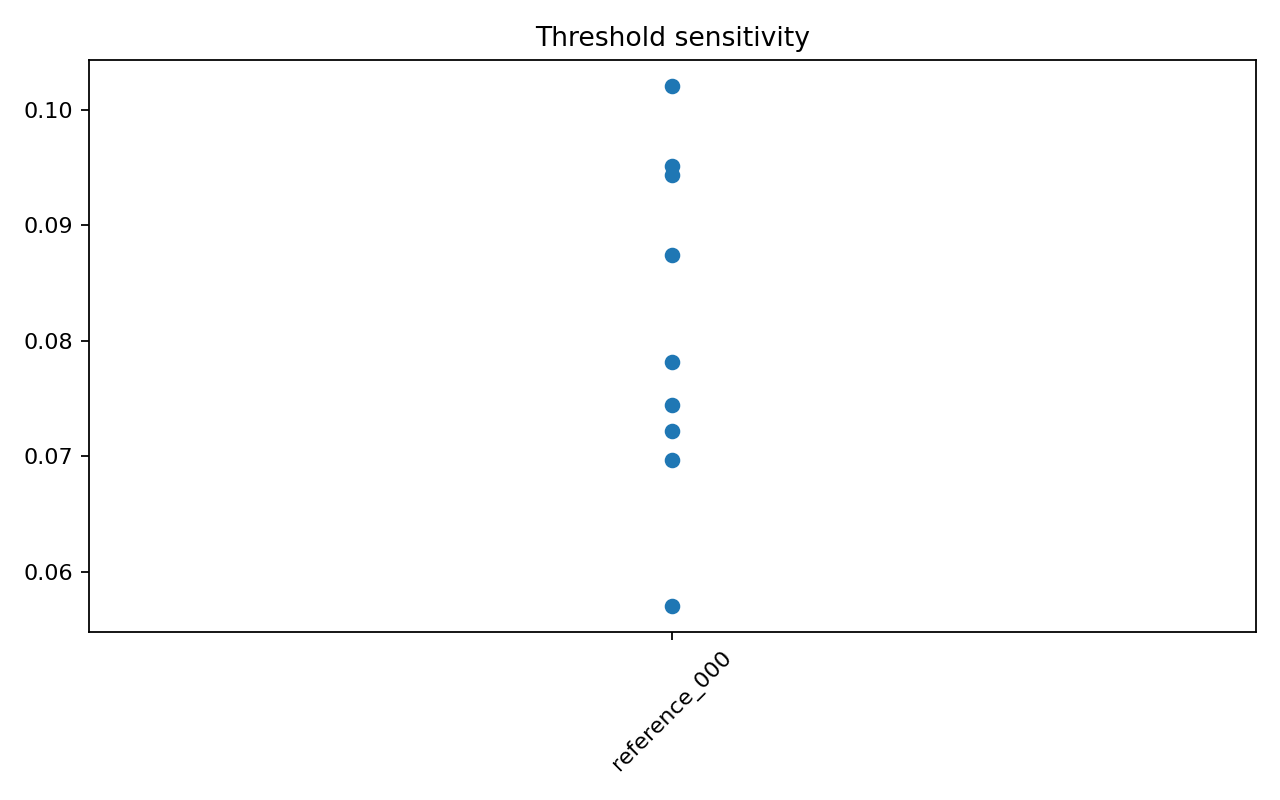

The file beside this chart, header and first rows:
variant_id, perturbation_family, perturbation_strength, threshold, condition, alpha, T, kappa, seed, p_viable, certified_path_mass_survival_to_final_se…, multi_step_transport_depth, transport_survival_mean, certified_transport_density, viable_propagation_index, component_A_preservation, component_B_preservation, lower_rank_erasure_score, singleton_fraction, certified_node_fraction, viable_fiber_fraction, macro_path_entropy, macro_node_entropy, breadth_index
noise_000, noise, mild, main, coupled, 0.45, 900, center_of_mass, 79.5, 0.9989, 0.6223, 0.6357, 0.7943, 0.4706, 0.2602, 1.0, 0.8108, 0.09458, 0.3507, 0.7177, 1.0, 7.661, 2.143, 0.5766
noise_000, noise, mild, main, coupled, 0.45, 1500, center_of_mass, 79.5, 0.9989, 0.6509, 0.6623, 0.8673, 0.4563, 0.2715, 1.0, 0.7941, 0.1029, 0.3944, 0.7217, 1.0, 8.429, 2.06, 0.6344
noise_000, noise, mild, main, coupled, 0.45, 2400, center_of_mass, 79.5, 0.9989, 0.7042, 0.7139, 0.9215, 0.5081, 0.2692, 1.0, 0.7527, 0.1237, 0.4488, 0.7485, 1.0, 9.165, 2.019, 0.6898
noise_000, noise, mild, main, coupled, 0.5, 900, center_of_mass, 79.5, 0.9989, 0.6262, 0.6382, 0.7986, 0.4677, 0.2685, 1.0, 0.8281, 0.08593, 0.3516, 0.7181, 1.0, 7.669, 2.151, 0.5772
noise_000, noise, mild, main, coupled, 0.5, 1500, center_of_mass, 79.5, 0.9989, 0.658, 0.6676, 0.8729, 0.4625, 0.284, 1.0, 0.8138, 0.0931, 0.3925, 0.7221, 1.0, 8.444, 2.076, 0.6356
noise_000, noise, mild, main, coupled, 0.5, 2400, center_of_mass, 79.5, 0.9989, 0.7144, 0.7221, 0.9262, 0.5114, 0.2807, 1.0, 0.77, 0.115, 0.4491, 0.7418, 1.0, 9.19, 2.046, 0.6917
noise_000, noise, mild, main, coupled, 0.525, 900, center_of_mass, 79.5, 0.9989, 0.6283, 0.6396, 0.8009, 0.4685, 0.2734, 1.0, 0.8374, 0.0813, 0.3513, 0.7191, 1.0, 7.67, 2.154, 0.5773
noise_000, noise, mild, main, coupled, 0.525, 1500, center_of_mass, 79.5, 0.9989, 0.6608, 0.6698, 0.8754, 0.4605, 0.2888, 1.0, 0.8231, 0.08845, 0.3935, 0.721, 1.0, 8.451, 2.083, 0.6361
noise_000, noise, mild, main, coupled, 0.525, 2400, center_of_mass, 79.5, 0.9989, 0.719, 0.726, 0.9283, 0.515, 0.287, 1.0, 0.7778, 0.1111, 0.4471, 0.7348, 1.0, 9.201, 2.058, 0.6925
noise_000, noise, mild, main, independent_alpha0, 0.45, 900, center_of_mass, 79.5, 0.9988, 0.5746, 0.6061, 0.7546, 0.4556, 0.2114, 1.0, 0.7503, 0.1248, 0.3503, 0.7222, 1.0, 7.546, 2.069, 0.5679
noise_000, noise, mild, main, independent_alpha0, 0.45, 1500, center_of_mass, 79.5, 0.9988, 0.5437, 0.5921, 0.7989, 0.3899, 0.2033, 1.0, 0.7566, 0.1217, 0.3816, 0.692, 1.0, 8.13, 1.896, 0.6119
noise_000, noise, mild, main, independent_alpha0, 0.45, 2400, center_of_mass, 79.5, 0.9988, 0.5092, 0.5805, 0.8333, 0.4363, 0.1871, 1.0, 0.7617, 0.1192, 0.4213, 0.6663, 1.0, 8.557, 1.738, 0.644
noise_000, noise, mild, main, independent_alpha0, 0.5, 900, center_of_mass, 79.5, 0.9988, 0.5752, 0.6067, 0.755, 0.4573, 0.2119, 1.0, 0.7509, 0.1245, 0.3504, 0.7228, 1.0, 7.543, 2.068, 0.5677
noise_000, noise, mild, main, independent_alpha0, 0.5, 1500, center_of_mass, 79.5, 0.9988, 0.544, 0.5923, 0.7992, 0.3908, 0.2035, 1.0, 0.7571, 0.1215, 0.3818, 0.6921, 1.0, 8.131, 1.896, 0.612
noise_000, noise, mild, main, independent_alpha0, 0.5, 2400, center_of_mass, 79.5, 0.9988, 0.5087, 0.5803, 0.8334, 0.4368, 0.1867, 1.0, 0.762, 0.119, 0.422, 0.6634, 1.0, 8.557, 1.738, 0.644
noise_000, noise, mild, main, independent_alpha0, 0.525, 900, center_of_mass, 79.5, 0.9989, 0.5757, 0.6074, 0.7556, 0.4555, 0.2117, 1.0, 0.7505, 0.1248, 0.3515, 0.7222, 1.0, 7.546, 2.068, 0.568
noise_000, noise, mild, main, independent_alpha0, 0.525, 1500, center_of_mass, 79.5, 0.9989, 0.5449, 0.5932, 0.7996, 0.3898, 0.2045, 1.0, 0.7573, 0.1214, 0.3803, 0.6901, 1.0, 8.13, 1.895, 0.6119
noise_000, noise, mild, main, independent_alpha0, 0.525, 2400, center_of_mass, 79.5, 0.9989, 0.5101, 0.5816, 0.8337, 0.4371, 0.1879, 1.0, 0.7617, 0.1192, 0.4199, 0.6655, 1.0, 8.554, 1.738, 0.6439
noise_000, noise, mild, main, product, 0.45, 900, center_of_mass, 79.5, 0.9989, 0.5752, 0.6068, 0.7551, 0.4528, 0.2112, 1.0, 0.7508, 0.1246, 0.3523, 0.7172, 1.0, 7.547, 2.067, 0.568
noise_000, noise, mild, main, product, 0.45, 1500, center_of_mass, 79.5, 0.9989, 0.5444, 0.5928, 0.7994, 0.3881, 0.2029, 1.0, 0.757, 0.1215, 0.3841, 0.6853, 1.0, 8.13, 1.894, 0.6119
noise_000, noise, mild, main, product, 0.45, 2400, center_of_mass, 79.5, 0.9989, 0.5088, 0.5806, 0.8335, 0.4351, 0.1869, 1.0, 0.7619, 0.119, 0.4215, 0.6617, 1.0, 8.556, 1.737, 0.644
noise_000, noise, mild, main, product, 0.5, 900, center_of_mass, 79.5, 0.9988, 0.5753, 0.6068, 0.755, 0.4544, 0.2118, 1.0, 0.7509, 0.1246, 0.3506, 0.7182, 1.0, 7.547, 2.068, 0.568
noise_000, noise, mild, main, product, 0.5, 1500, center_of_mass, 79.5, 0.9988, 0.5444, 0.5928, 0.7992, 0.39, 0.2028, 1.0, 0.7571, 0.1214, 0.3843, 0.6909, 1.0, 8.13, 1.895, 0.612
noise_000, noise, mild, main, product, 0.5, 2400, center_of_mass, 79.5, 0.9988, 0.5089, 0.5805, 0.8333, 0.4354, 0.1874, 1.0, 0.7618, 0.1191, 0.4199, 0.6641, 1.0, 8.558, 1.738, 0.6441
noise_000, noise, mild, main, product, 0.525, 900, center_of_mass, 79.5, 0.9989, 0.5754, 0.6069, 0.7553, 0.4544, 0.2118, 1.0, 0.7507, 0.1246, 0.3507, 0.7189, 1.0, 7.545, 2.068, 0.5679
noise_000, noise, mild, main, product, 0.525, 1500, center_of_mass, 79.5, 0.9989, 0.5443, 0.5928, 0.7991, 0.3903, 0.2028, 1.0, 0.7564, 0.1218, 0.3835, 0.6899, 1.0, 8.133, 1.896, 0.6121
noise_000, noise, mild, main, product, 0.525, 2400, center_of_mass, 79.5, 0.9989, 0.5091, 0.5806, 0.8333, 0.435, 0.1867, 1.0, 0.7613, 0.1193, 0.4219, 0.662, 1.0, 8.558, 1.739, 0.6441
noise_000, noise, mild, main, shuffled, 0.45, 900, center_of_mass, 79.5, 0.9988, 0.5742, 0.6058, 0.7545, 0.454, 0.2108, 1.0, 0.7508, 0.1246, 0.352, 0.7196, 1.0, 7.546, 2.069, 0.5679
noise_000, noise, mild, main, shuffled, 0.45, 1500, center_of_mass, 79.5, 0.9988, 0.5436, 0.5919, 0.799, 0.391, 0.203, 1.0, 0.7571, 0.1214, 0.3829, 0.6927, 1.0, 8.13, 1.895, 0.6119
noise_000, noise, mild, main, shuffled, 0.45, 2400, center_of_mass, 79.5, 0.9988, 0.5088, 0.58, 0.8333, 0.4375, 0.187, 1.0, 0.7615, 0.1193, 0.4209, 0.6664, 1.0, 8.558, 1.738, 0.6441
noise_000, noise, mild, main, shuffled, 0.5, 900, center_of_mass, 79.5, 0.9989, 0.5756, 0.6072, 0.7553, 0.4542, 0.2117, 1.0, 0.7507, 0.1247, 0.3512, 0.7203, 1.0, 7.542, 2.068, 0.5676
noise_000, noise, mild, main, shuffled, 0.5, 1500, center_of_mass, 79.5, 0.9989, 0.5443, 0.5929, 0.7993, 0.3901, 0.2033, 1.0, 0.7568, 0.1216, 0.3826, 0.6883, 1.0, 8.131, 1.895, 0.612
noise_000, noise, mild, main, shuffled, 0.5, 2400, center_of_mass, 79.5, 0.9989, 0.5091, 0.5808, 0.8334, 0.4361, 0.1869, 1.0, 0.7616, 0.1192, 0.4216, 0.6633, 1.0, 8.557, 1.738, 0.6441
noise_000, noise, mild, main, shuffled, 0.525, 900, center_of_mass, 79.5, 0.9989, 0.5755, 0.6071, 0.7551, 0.4546, 0.2115, 1.0, 0.7505, 0.1248, 0.3516, 0.7195, 1.0, 7.546, 2.069, 0.5679
noise_000, noise, mild, main, shuffled, 0.525, 1500, center_of_mass, 79.5, 0.9989, 0.5442, 0.5927, 0.7991, 0.3899, 0.203, 1.0, 0.7569, 0.1215, 0.3834, 0.6899, 1.0, 8.132, 1.896, 0.6121
noise_000, noise, mild, main, shuffled, 0.525, 2400, center_of_mass, 79.5, 0.9989, 0.5089, 0.5806, 0.8333, 0.4394, 0.1871, 1.0, 0.7618, 0.1191, 0.4207, 0.6673, 1.0, 8.559, 1.739, 0.6442
noise_001, noise, moderate, main, coupled, 0.45, 900, center_of_mass, 79.5, 0.9989, 0.668, 0.6707, 0.8162, 0.5379, 0.2935, 1.0, 0.7696, 0.1152, 0.3006, 0.7346, 1.0, 6.046, 2.073, 0.4551
noise_001, noise, moderate, main, coupled, 0.45, 1500, center_of_mass, 79.5, 0.9989, 0.7034, 0.7047, 0.8955, 0.6007, 0.3055, 1.0, 0.7095, 0.1452, 0.3165, 0.7741, 1.0, 6.596, 1.953, 0.4965
noise_001, noise, moderate, main, coupled, 0.45, 2400, center_of_mass, 79.5, 0.9989, 0.7567, 0.7596, 0.9425, 0.5798, 0.2896, 1.0, 0.5996, 0.2002, 0.3228, 0.7335, 1.0, 7.126, 1.865, 0.5364
noise_001, noise, moderate, main, coupled, 0.5, 900, center_of_mass, 79.5, 0.9989, 0.6712, 0.6734, 0.8212, 0.5429, 0.3137, 1.0, 0.8185, 0.09076, 0.3048, 0.7336, 1.0, 6.063, 2.08, 0.4563
noise_001, noise, moderate, main, coupled, 0.5, 1500, center_of_mass, 79.5, 0.9989, 0.7074, 0.7083, 0.8997, 0.6011, 0.3372, 1.0, 0.7776, 0.1112, 0.3186, 0.7695, 1.0, 6.627, 1.971, 0.4988
noise_001, noise, moderate, main, coupled, 0.5, 2400, center_of_mass, 79.5, 0.9989, 0.7645, 0.7657, 0.9463, 0.6213, 0.3241, 1.0, 0.6646, 0.1677, 0.3259, 0.7707, 1.0, 7.121, 1.89, 0.536
noise_001, noise, moderate, main, coupled, 0.525, 900, center_of_mass, 79.5, 0.9989, 0.6718, 0.6738, 0.8227, 0.5454, 0.3248, 1.0, 0.8442, 0.07792, 0.3039, 0.7362, 1.0, 6.065, 2.085, 0.4565
noise_001, noise, moderate, main, coupled, 0.525, 1500, center_of_mass, 79.5, 0.9989, 0.7083, 0.709, 0.901, 0.6037, 0.3508, 1.0, 0.81, 0.09498, 0.3215, 0.7714, 1.0, 6.636, 1.98, 0.4995
noise_001, noise, moderate, main, coupled, 0.525, 2400, center_of_mass, 79.5, 0.9989, 0.7674, 0.7677, 0.9476, 0.6375, 0.3395, 1.0, 0.6956, 0.1522, 0.3289, 0.7878, 1.0, 7.121, 1.902, 0.536
noise_001, noise, moderate, main, independent_alpha0, 0.45, 900, center_of_mass, 79.5, 0.9989, 0.6437, 0.655, 0.7807, 0.4791, 0.2054, 1.0, 0.5864, 0.2068, 0.3029, 0.7164, 1.0, 5.942, 1.989, 0.4472
noise_001, noise, moderate, main, independent_alpha0, 0.45, 1500, center_of_mass, 79.5, 0.9989, 0.6552, 0.6707, 0.8488, 0.4778, 0.2115, 1.0, 0.557, 0.2215, 0.3174, 0.7226, 1.0, 6.078, 1.737, 0.4575
noise_001, noise, moderate, main, independent_alpha0, 0.45, 2400, center_of_mass, 79.5, 0.9989, 0.6728, 0.6955, 0.8997, 0.4456, 0.2153, 1.0, 0.5538, 0.2231, 0.3576, 0.7125, 1.0, 5.918, 1.478, 0.4455
noise_001, noise, moderate, main, independent_alpha0, 0.5, 900, center_of_mass, 79.5, 0.9989, 0.6431, 0.6545, 0.7803, 0.4778, 0.2032, 1.0, 0.5853, 0.2073, 0.308, 0.7145, 1.0, 5.945, 1.99, 0.4475
noise_001, noise, moderate, main, independent_alpha0, 0.5, 1500, center_of_mass, 79.5, 0.9989, 0.6543, 0.6698, 0.8486, 0.476, 0.2099, 1.0, 0.5555, 0.2222, 0.3194, 0.7207, 1.0, 6.083, 1.738, 0.4579
noise_001, noise, moderate, main, independent_alpha0, 0.5, 2400, center_of_mass, 79.5, 0.9989, 0.6719, 0.6949, 0.8995, 0.4462, 0.2148, 1.0, 0.5536, 0.2232, 0.358, 0.7111, 1.0, 5.924, 1.479, 0.4459
noise_001, noise, moderate, main, independent_alpha0, 0.525, 900, center_of_mass, 79.5, 0.9989, 0.6434, 0.6547, 0.7803, 0.4782, 0.2041, 1.0, 0.5849, 0.2075, 0.3052, 0.7154, 1.0, 5.947, 1.99, 0.4476
noise_001, noise, moderate, main, independent_alpha0, 0.525, 1500, center_of_mass, 79.5, 0.9989, 0.6546, 0.67, 0.8484, 0.4773, 0.2097, 1.0, 0.5555, 0.2222, 0.3201, 0.7223, 1.0, 6.085, 1.739, 0.458
noise_001, noise, moderate, main, independent_alpha0, 0.525, 2400, center_of_mass, 79.5, 0.9989, 0.6722, 0.6952, 0.8994, 0.4484, 0.2148, 1.0, 0.553, 0.2235, 0.3574, 0.7137, 1.0, 5.925, 1.479, 0.4459
noise_001, noise, moderate, main, product, 0.45, 900, center_of_mass, 79.5, 0.9989, 0.6441, 0.6554, 0.7808, 0.4776, 0.2043, 1.0, 0.5853, 0.2074, 0.3058, 0.7132, 1.0, 5.946, 1.989, 0.4475
noise_001, noise, moderate, main, product, 0.45, 1500, center_of_mass, 79.5, 0.9989, 0.6553, 0.6708, 0.8488, 0.477, 0.2116, 1.0, 0.5569, 0.2215, 0.3169, 0.7229, 1.0, 6.082, 1.737, 0.4578
noise_001, noise, moderate, main, product, 0.45, 2400, center_of_mass, 79.5, 0.9989, 0.6726, 0.6955, 0.8997, 0.4484, 0.2146, 1.0, 0.5545, 0.2228, 0.3606, 0.715, 1.0, 5.922, 1.478, 0.4458
noise_001, noise, moderate, main, product, 0.5, 900, center_of_mass, 79.5, 0.9989, 0.6441, 0.6555, 0.7805, 0.4792, 0.2052, 1.0, 0.5858, 0.2071, 0.3031, 0.7159, 1.0, 5.942, 1.989, 0.4473
noise_001, noise, moderate, main, product, 0.5, 1500, center_of_mass, 79.5, 0.9989, 0.655, 0.6705, 0.8485, 0.4761, 0.2116, 1.0, 0.5566, 0.2217, 0.316, 0.7228, 1.0, 6.082, 1.737, 0.4578
noise_001, noise, moderate, main, product, 0.5, 2400, center_of_mass, 79.5, 0.9989, 0.6724, 0.6954, 0.8995, 0.4483, 0.2146, 1.0, 0.5539, 0.2231, 0.3594, 0.7117, 1.0, 5.923, 1.478, 0.4458
... 2,208 more rows
